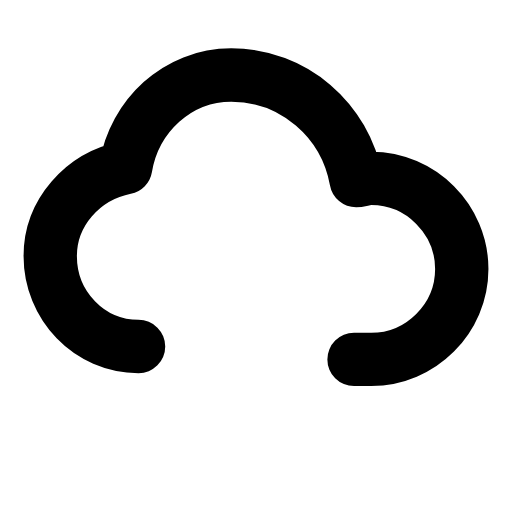
t = 0.00 s
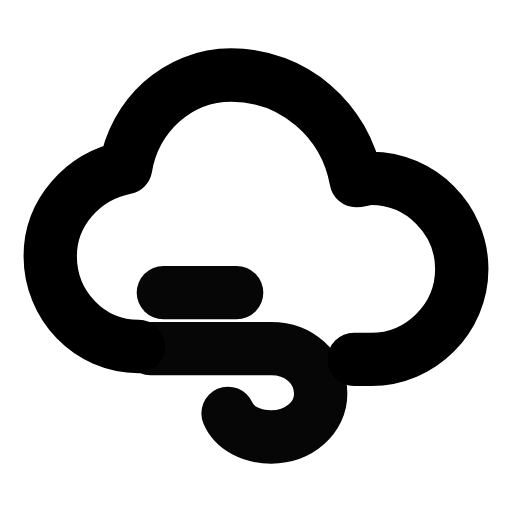
t = 0.22 s
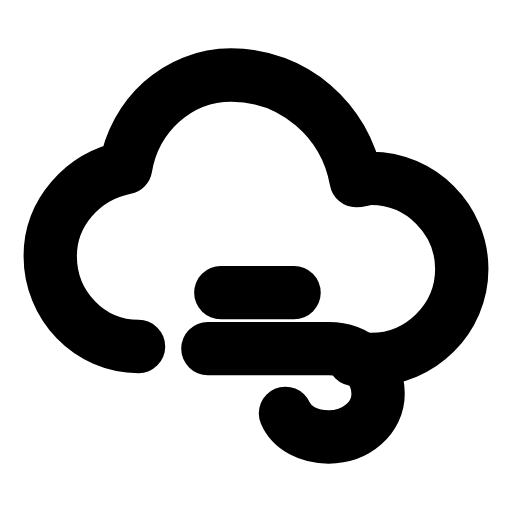
t = 0.49 s
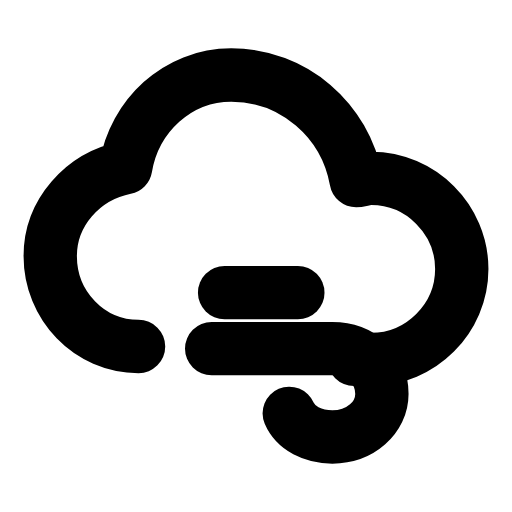
t = 0.70 s
t = 0.91 s: frame unchanged from t = 0.00 s, image omitted
t = 1.17 s: frame unchanged from t = 0.00 s, image omitted

The animated SVG that drew these frames (rendered in a browser with its animation timeline set to each time). Animation: 2 SMIL elements (animate=1,animateTransform=1); one cycle of 1.40 s, repeats indefinitely.

<svg xmlns="http://www.w3.org/2000/svg" width="24" height="24" viewBox="0 0 24 24" fill="none"><g transform="translate(-0.12 -0.12) scale(1.01)"><path stroke="currentColor" stroke-width="2.475" stroke-linecap="round" stroke-linejoin="round" fill="none" d="M6.55 16.2C4.25 16.2 2.45 14.3 2.45 12C2.45 10 3.95 8.3 5.95 7.9C6.35 5.5 8.35 3.6 10.85 3.6C13.75 3.6 16.15 5.7 16.65 8.5C16.85 8.5 17.05 8.4 17.35 8.4C19.65 8.4 21.55 10.3 21.55 12.6C21.55 14.9 19.65 16.8 17.35 16.8L16.55 16.8"></path><g><animateTransform attributeName="transform" type="translate" values="-3 0;-3 0;3.5 0;3.5 0;-3 0" keyTimes="0;0.1;0.6;0.78;1" dur="1.4s" repeatCount="indefinite" calcMode="spline" keySplines="0.16 1 0.3 1;0.16 1 0.3 1;0.16 1 0.3 1;0.16 1 0.3 1"/><animate attributeName="opacity" values="0;0;1;1;0;0" keyTimes="0;0.1;0.22;0.5;0.65;1" dur="1.4s" repeatCount="indefinite" calcMode="spline" keySplines="0.16 1 0.3 1;0.16 1 0.3 1;0.16 1 0.3 1;0.16 1 0.3 1;0.16 1 0.3 1"/><line stroke="currentColor" stroke-width="2.475" stroke-linecap="round" stroke-linejoin="round" fill="none" x1="7.05" x2="10.45" y1="13.7" y2="13.7"></line><path stroke="currentColor" stroke-width="2.475" stroke-linecap="round" stroke-linejoin="round" fill="none" d="M6.45 16.3L12.05 16.3C13.35 16.3 14.35 17.2 14.35 18.4C14.35 19.5 13.35 20.4 12.05 20.4C11.15 20.4 10.35 20 10.05 19.3"></path></g></g></svg>
